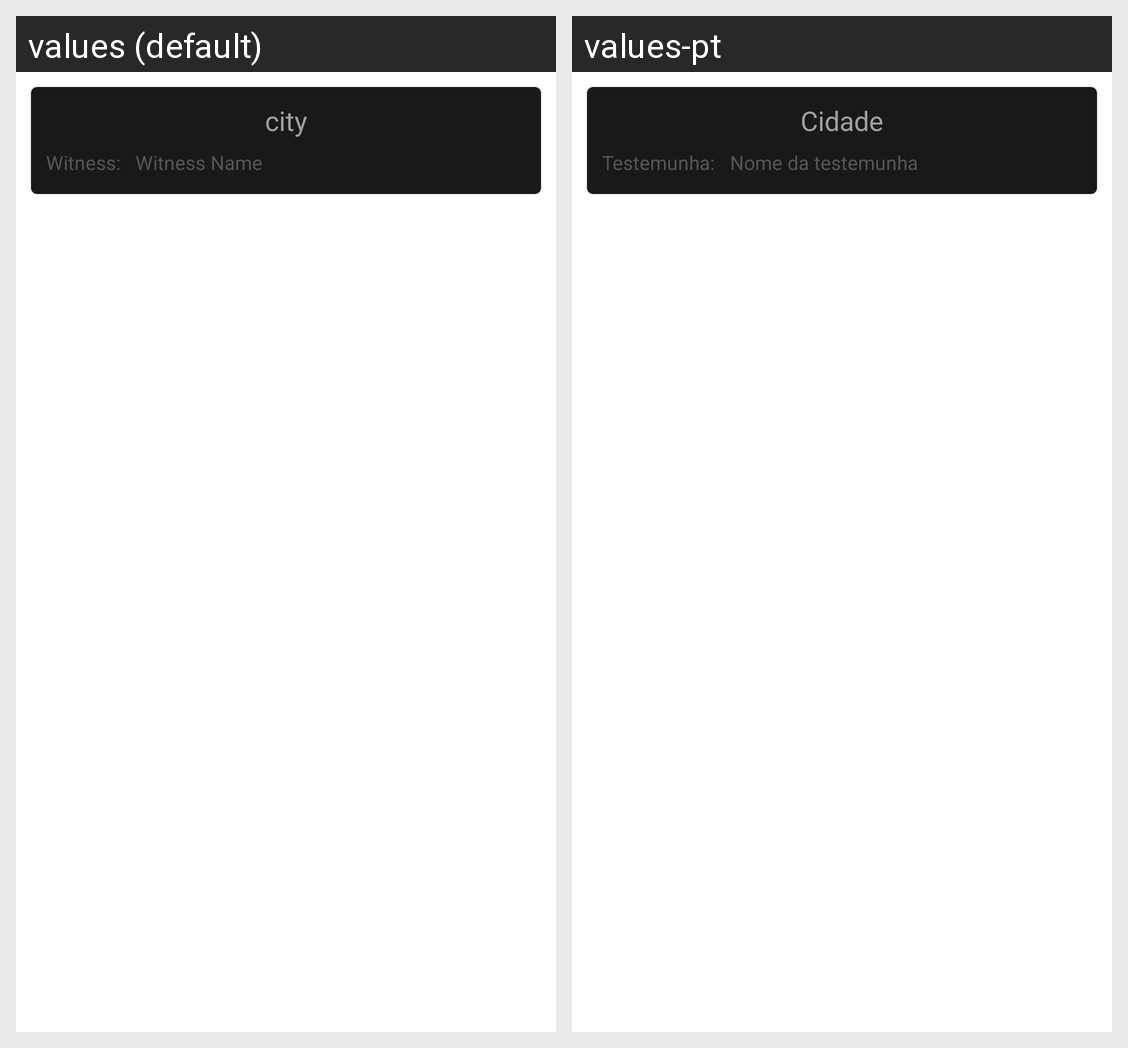

This grid shows one Android layout under two languages. Give, for every string resource on the screen, its name, the default text and each shown locale's text.
Android screen res/layout/personanongrata_discription_object.xml rendered under 2 locales, left to right: values (default), values-pt. Device: Nexus 5 (rendered at 1080×1920; each locale shown at half size, 540×960, under a caption strip naming it); theme Theme.CaravanJournal.
Strings drawn on this screen, with the default value and each locale's value (text and hints the layout hard-codes, and strings that could not be matched under every locale, appear in the picture but are not listed):

city
  values: city
  values-pt: Cidade

creator
  values: Witness:   
  values-pt: Testemunha:   

creator_name
  values: Witness Name
  values-pt: Nome da testemunha
